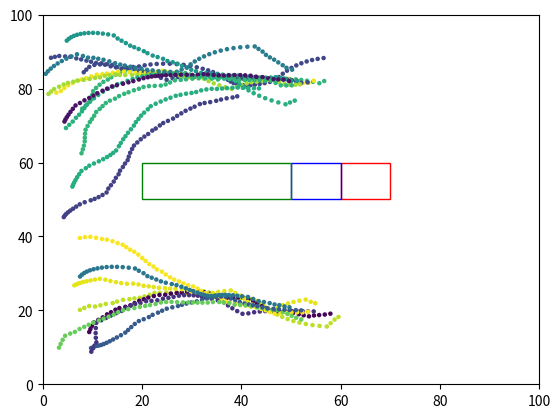

This figure's Python source:
from __future__ import annotations
import numpy as np
import matplotlib.pyplot as plt
import matplotlib.animation
import matplotlib.patches as patches

class World():
	"""contains references to all the important stuff in the simulation"""

	NUM_FISHES = 20
	SIZE = 100

	def __init__(self):
		self.fishes: list[Fish] = []
		self.turbines: list[Turbine] = []

	def add_turbine(self, position, color='red'):
		turbine = Turbine(position, color)
		self.turbines.append(turbine)

# class Turbine():
# 	def __init__(self, position, color='red'):
# 		self.position = np.array(position)
# 		self.color = color

class Turbine:
    def __init__(self, points, color='red'):
        self.points = points
        self.color = color

def distance_between(fishA: Fish, fishB: Fish) -> float:
	return np.linalg.norm(fishA.position - fishB.position)

# for determining fish that are within model component boxes
def fish_within(point, vertices):
	x, y = point
	n = len(vertices)
	inside = False

	for i in range(n):
		j = (i + 1) % n
		xi, yi = vertices[i]
		xj, yj = vertices[j]

		if yi <= y < yj or yj <= y < yi:
			if x > (xj - xi) * (y - yi) / (yj - yi) + xi:
				inside = not inside

	return inside

def desired_new_heading(fish: Fish, world: World):

	# find all pairwise distances
	others: list[(Fish, float)] = []

	for other in world.fishes:
		if other is not fish:
			others.append((other, distance_between(fish, other)))

	# Compute repulsion

	# use this to make sure we're not messing with float comparison to decide
	# whether we had something inside the repulsion distance:
	repulsion_found = False
	turbine_repulsion_found = False
	repulsion_direction = np.array([0.0, 0.0])
	avoidance_direction = np.array([0.0, 0.0])
	avoidance_probability = 0.4

	for other, distance in others:
		if distance <= Fish.REPULSION_DISTANCE:
			repulsion_found = True
			vector_difference = other.position - fish.position
			repulsion_direction -= (vector_difference / np.linalg.norm(vector_difference))

	if repulsion_found:
		return repulsion_direction / np.linalg.norm(repulsion_direction)

	# using the same strategy as the repulsion between fish and its neighbors, I am
	# trying to repulse fish and the turbine
	# the strength between the two should depend on the inverse proportion to the distance,
	# the closer fish are to the turbine, the more immediate and abrupt the avoidance is
	# the reaction distance is set to 15 as an arbitrary number

	for turbine in world.turbines:

		if turbine.color == 'red':
			for i in range(4):
				vector_to_fish = fish.position - turbine.points[i]
				distance_to_turbine = np.linalg.norm(vector_to_fish)
				if distance_to_turbine <= 15 and np.random.rand() > avoidance_probability:
					avoidance_strength = 1 / distance_to_turbine
					avoidance_direction += (vector_to_fish / distance_to_turbine) * avoidance_strength
					turbine_repulsion_found = True

		# This section is to mimic the collisions occurring between fish and the turbine
		# right now the code is set for fish to bounce back by applying their heading to -1
		# could potentially keep the same or do a reflection equation
		if turbine.color == 'red':
			turbine_left_x = min(p[0] for p in turbine.points)
			turbine_right_x = max(p[0] for p in turbine.points)
			turbine_bottom_y = min(p[1] for p in turbine.points)
			turbine_top_y = max(p[1] for p in turbine.points)

			if (fish.position[0] >= turbine_left_x and fish.position[0] <= turbine_right_x and
					fish.position[1] >= turbine_bottom_y and fish.position[1] <= turbine_top_y):
				fish.heading *= -1

	if turbine_repulsion_found:
		return avoidance_direction / np.linalg.norm(avoidance_direction)

	# If we didn't find anything within the repulsion distance, then we
	# do attraction distance and orientation distance.
	# It's an unweighted sum of all the unit vectors:
	# + pointing towards other fish inside ATTRACTION_DISTANCE
	# + pointing in the same direction as other fish inside ORIENTATION_DISTANCE

	# original code was an unweighted sum, now included ATTRACTION_ALIGNMENT_WEIGHT
	# 1 being all attraction, 0 being all alignment
	attraction_orientation_found = False
	attraction_orientation_direction = np.array([0.0, 0.0])
	for other, distance in others:
		if distance <= Fish.ATTRACTION_DISTANCE:
			attraction_orientation_found = True
			new_direction = (other.position - fish.position)
			attraction_orientation_direction += (Fish.ATTRACTION_ALIGNMENT_WEIGHT * new_direction / np.linalg.norm(new_direction))

		if distance <= Fish.ORIENTATION_DISTANCE:
			attraction_orientation_found = True
			attraction_orientation_direction += (1 - Fish.ATTRACTION_ALIGNMENT_WEIGHT) * other.heading

	# if fish are informed, an informed direction is calculated by multiplying the direction and weight
	# the new informed direction is applied to the attraction/alignment direction where 1 is informed_fish are
	# considering only the desired direction and 0 is informed_fish ignore their desired direction and resume
	# schooling behaviors
	if fish.informed:
		informed_direction = Fish.DESIRED_DIRECTION * Fish.DESIRED_DIRECTION_WEIGHT
		attraction_orientation_direction = informed_direction + (1 - Fish.DESIRED_DIRECTION_WEIGHT) * attraction_orientation_direction

	if attraction_orientation_found:
		norm = np.linalg.norm(attraction_orientation_direction)
		if norm != 0.0:
			return attraction_orientation_direction / norm

	return None

def rotate_towards(v_from, v_towards, max_angle):
	"""
	Rotates v_from towards v_towards

	Assumes the angle between vector and towards is greater than max angle
	Assumes v_from and v_towards are not parallel or anti-parallel
	Assumes both vectors are unit length
	"""
	# v_prime is perpendicular to v_from, in the plane defined by
	# v_from and v_towards. so v_from and v_prime are perpendicular unit
	# vectors that span this plane, and we can rotate v_from towards v_towards
	# by finding the appropriate coordinate weights
	v_prime = v_towards - v_towards * np.dot(v_from, v_towards)
	v_prime = v_prime / np.linalg.norm(v_prime)

	return v_from * np.cos(max_angle) + v_prime * np.sin(max_angle)

class Fish():
	"""main agent of the model"""

	# Constants:
	NUM_FRAMES = 50
	REPULSION_DISTANCE = 1
	ATTRACTION_DISTANCE = 15
	ORIENTATION_DISTANCE = 10
	REPULSION_DISTANCE_FROM_TURBINE = 20
	ATTRACTION_ALIGNMENT_WEIGHT = 0.5
	MAX_TURN = 0.1
	TURN_NOISE_SCALE = 0.1 # standard deviation in noise
	SPEED = 1.0
	DESIRED_DIRECTION = np.array([1, 0]) # Desired direction of informed fish is towards the right when [1, 0]
	DESIRED_DIRECTION_WEIGHT = 0.5 # Weighting term is strength between swimming
									# towards desired direction and schooling (1 is all desired direction, 0 is all
									# schooling and ignoring desired ditrection
	FLOW_VECTOR = np.array([1, 0])
	FLOW_SPEED = 0.1

	def __init__(self, position, heading, informed=False):
		"""initial values for position and heading
		setting up the informed fish from a subset of NUM_FISHES
		pink fish are informed, but fish are uninformed"""
		self.position = position
		self.heading = heading
		self.informed = informed
		self.color = plt.cm.viridis(np.random.rand())

	def move(self):
		self.position += self.heading * Fish.SPEED

		# Applies circular boundary conditions without worrying about
		# heading decisions.
		self.position = np.mod(self.position, World.SIZE)

	def update_heading(self, new_heading):
		"""Assumes self.heading and new_heading are unit vectors"""

		if new_heading is not None:

			# adding flow to fish's movement including the speed and direction
			# need to figure out how to update fish's collision immediately
			# when flow is in place
			new_heading += Fish.FLOW_VECTOR * Fish.FLOW_SPEED

			noise = np.random.normal(0, Fish.TURN_NOISE_SCALE, 2) # adding noise to new_heading
			noisy_new_heading = new_heading + noise # new_heading is combined with generated noise

			dot = np.dot(noisy_new_heading, self.heading)
			dot = min(1.0, dot)
			dot = max(-1.0, dot)
			angle_between = np.arccos(dot)
			if angle_between > Fish.MAX_TURN:
				noisy_new_heading = rotate_towards(self.heading, noisy_new_heading, Fish.MAX_TURN)

			self.heading = noisy_new_heading

def main():
    # initialize the world and all the fish
    world = World()
    fish_in_zoi = set()
    fish_in_ent = set()

    world.add_turbine([(60, 50), (70, 50), (70, 60), (60, 60)], color='red')
    world.add_turbine([(50, 50), (60, 50), (60, 60), (50, 60)], color='blue')
    world.add_turbine([(50, 60), (50, 50), (20, 50), (20, 60)], color='green')

    for f in range(World.NUM_FISHES):
        initial_position = np.array([np.random.uniform(0, 10), np.random.rand() * World.SIZE])
        world.fishes.append(Fish(initial_position, np.random.rand(2), informed=True if f < 10 else False))

    fig, ax = plt.subplots()
    turbine_patches = [
        patches.Polygon(turbine.points, edgecolor=turbine.color, facecolor='none')
        for turbine in world.turbines
    ]

    for patch in turbine_patches:
        ax.add_patch(patch)
    plt.xlim(0, World.SIZE)
    plt.ylim(0, World.SIZE)

    for _ in range(Fish.NUM_FRAMES):

        for f_num, f in enumerate(world.fishes):
            for turbine in world.turbines:
                if turbine.color == 'green' and fish_within(f.position, turbine.points):
                    fish_in_zoi.add(f_num)

                if turbine.color == 'blue' and fish_within(f.position, turbine.points):
                    fish_in_ent.add(f_num)

        x = [f.position[0] for f in world.fishes]
        y = [f.position[1] for f in world.fishes]
        colors = [f.color for f in world.fishes]

        plt.scatter(x, y, s=5, c=colors)

        for f in world.fishes:
            f.update_heading(desired_new_heading(f, world))
        for f in world.fishes:
            f.move()

    fish_in_zoi_count = len(fish_in_zoi)
    fish_in_ent_count = len(fish_in_ent)
    print("Fish within zone of influence:", fish_in_zoi_count)
    print("Fish within entrainment:", fish_in_ent_count)

    plt.show()

main()